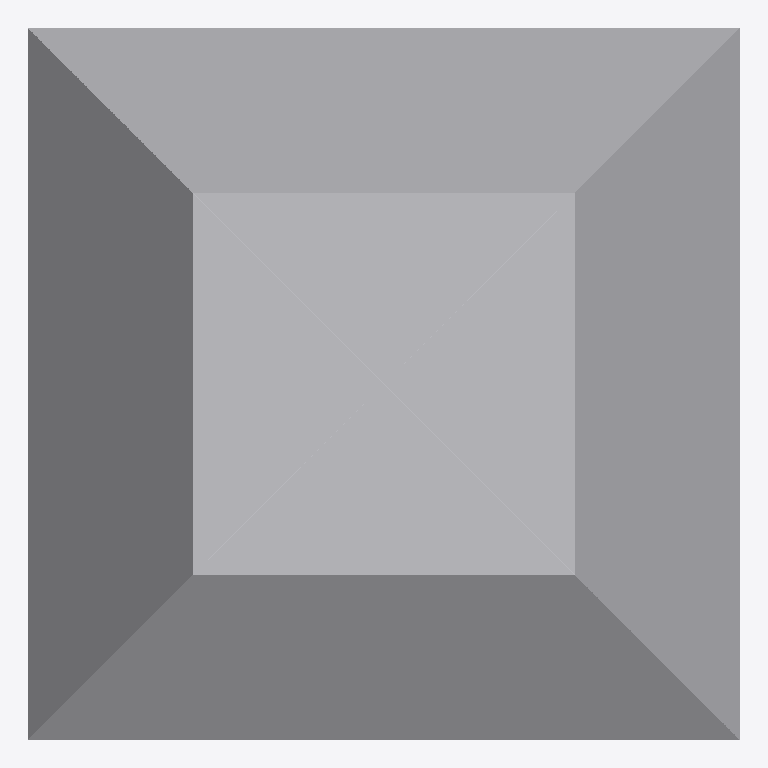
Plan cut of the same IFC building model at storey 'Port De Barcelona' (level 0.00 m, cut at 1.40 m), seen from above with north up, elements coloured by IFC class: 1 other element (light grey). Cut surfaces are drawn darker.
Extent 1.6 m × 1.6 m × 3.4 m (x, y, z). Storeys (1): Port De Barcelona at 0.00 m. Elements (1): 1 IfcFlowTerminal.

HEADER;
FILE_DESCRIPTION(('ViewDefinition [CoordinationView_V2.0]'),'2;1');
FILE_NAME('','',(''),(''),'','','');
FILE_SCHEMA(('IFC2X3'));
ENDSEC;
DATA;
#105=IFCPROJECT('34UKVHeH5CHvrwyycS_2aZ',$,'Port De Barcelona',$,$,'Port De Barcelona','Port De Barcelona',(#97),#92);
#130=IFCSITE('34UKVHeH5CHvrwyycS_2aX',$,'Default',$,$,#127,$,$,.ELEMENT.,(42,21,31,181945),(-71,-3,-24,-263305),0.0,$,$);
#115=IFCBUILDING('34UKVHeH5CHvrwyycS_2aY',$,'Port De Barcelona',$,$,#32,$,'Port De Barcelona',.ELEMENT.,$,$,$);
#124=IFCBUILDINGSTOREY('34UKVHeH5CHvrwyybZ1_NS',$,'Port De Barcelona',$,'Level:8mm Head',#122,$,'Port De Barcelona',.ELEMENT.,0.0);
#257=IFCFLOWTERMINAL('0DUEYR4nf288XU9ResYpUi',$,'APBCN-POR-EQP-Faro_Metalico_Tipo1:Faro_Metalico:1106943',$,'APBCN-POR-EQP-Faro_Metalico_Tipo1:Faro_Metalico',#255,#250,'1106943');
ENDSEC;
